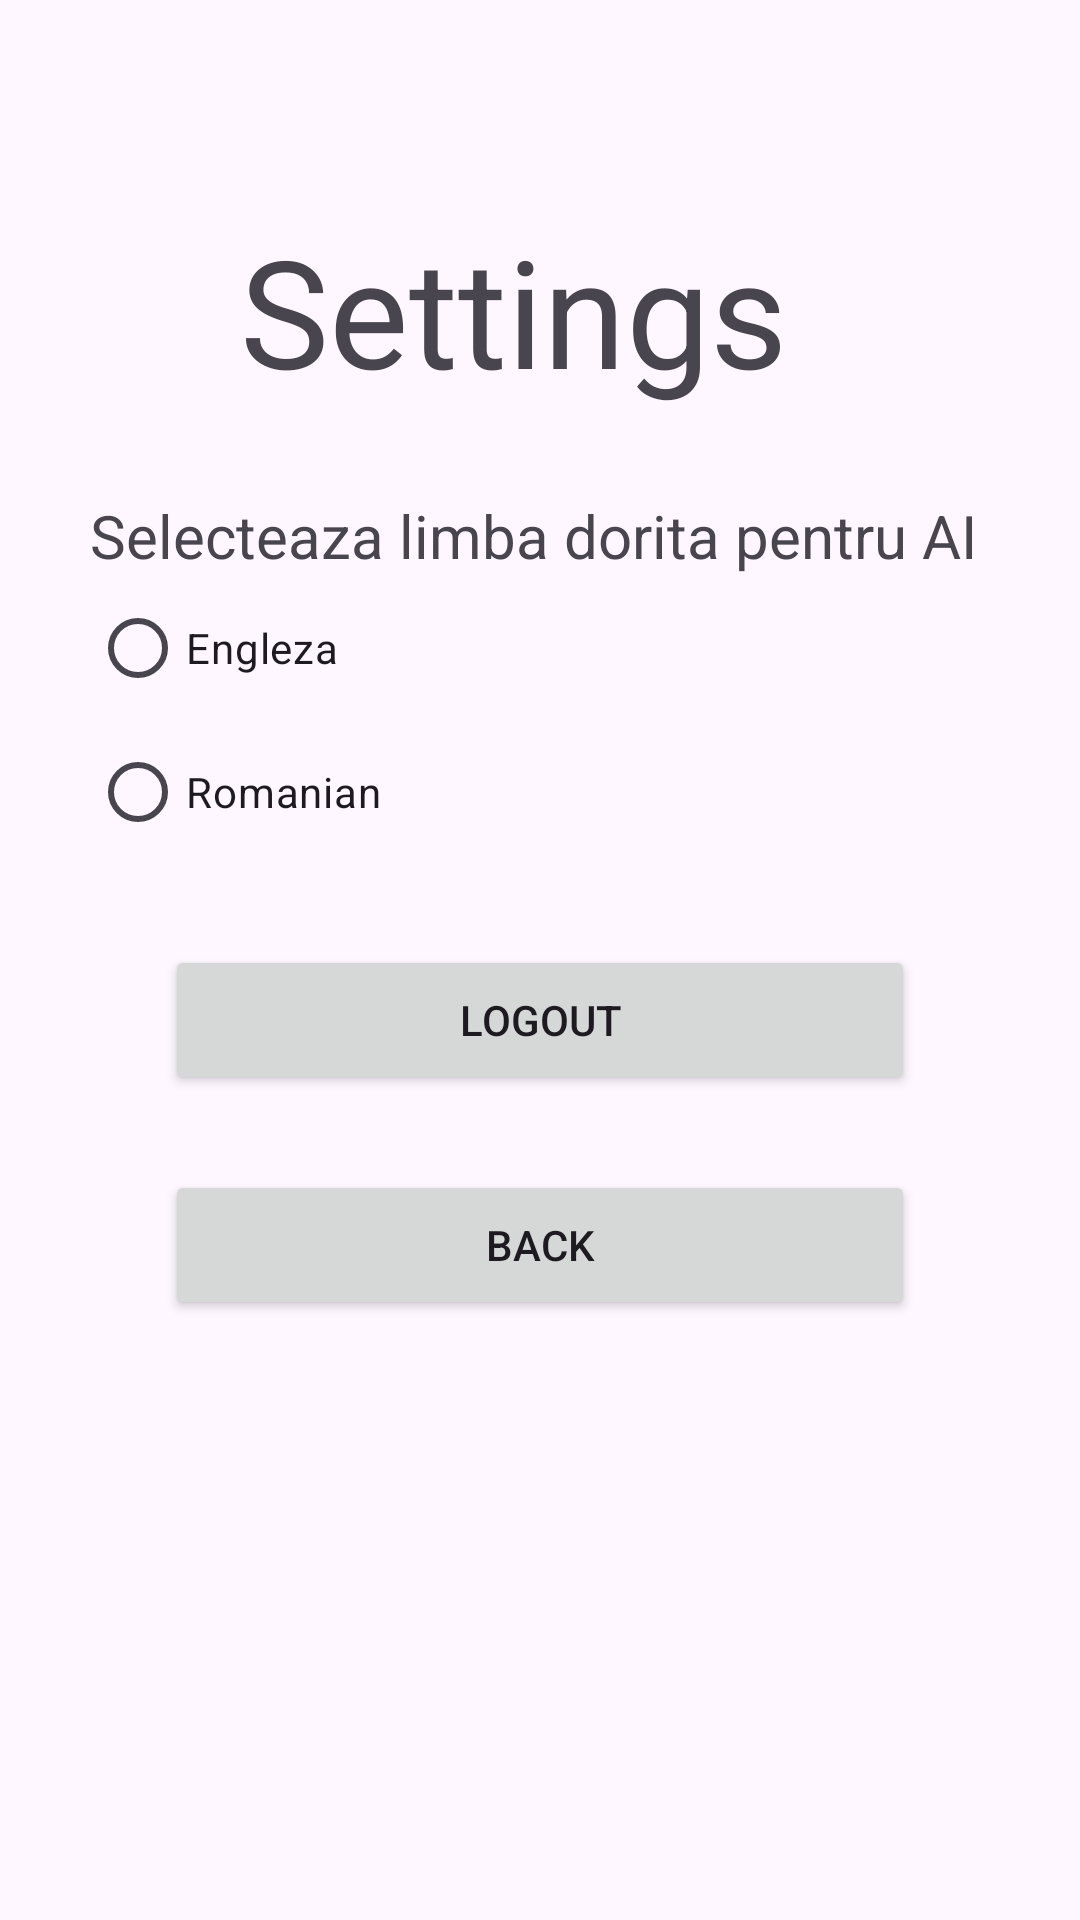

Reconstruct the res/layout file that produces this screen, plus the resources it refers to.
<!-- AndroidManifest.xml: application theme Theme.AlexAI -->
<!-- res/layout/activity_settings.xml -->
<?xml version="1.0" encoding="utf-8"?>
<androidx.constraintlayout.widget.ConstraintLayout xmlns:android="http://schemas.android.com/apk/res/android"
    xmlns:app="http://schemas.android.com/apk/res-auto"
    android:layout_width="match_parent"
    android:layout_height="match_parent">

    <View
        android:id="@+id/settingsView"
        android:layout_width="350dp"
        android:layout_height="700dp"
        android:layout_marginStart="30dp"
        android:layout_marginTop="16dp"
        android:layout_marginEnd="30dp"
        android:layout_marginBottom="16dp"
        app:layout_constraintBottom_toBottomOf="parent"
        app:layout_constraintEnd_toEndOf="parent"
        app:layout_constraintStart_toStartOf="parent"
        app:layout_constraintTop_toTopOf="parent" />

    <TextView
        android:id="@+id/textViewSettings"
        android:layout_width="200dp"
        android:layout_height="70dp"
        android:layout_marginTop="100dp"
        android:text="Settings"
        android:textSize="50sp"
        app:layout_constraintEnd_toEndOf="@+id/settingsView"
        app:layout_constraintStart_toStartOf="@+id/settingsView"
        app:layout_constraintTop_toTopOf="@+id/settingsView" />

    <Button
        android:id="@+id/buttonLogout"
        android:layout_width="250dp"
        android:layout_height="50dp"
        android:layout_marginTop="25dp"
        android:text="Logout"
        app:layout_constraintEnd_toEndOf="@+id/settingsView"
        app:layout_constraintStart_toStartOf="@+id/settingsView"
        app:layout_constraintTop_toBottomOf="@+id/radioGroup" />

    <Button
        android:id="@+id/buttonBack"
        android:layout_width="250dp"
        android:layout_height="50dp"
        android:layout_marginTop="25dp"
        android:text="Back"
        app:layout_constraintEnd_toEndOf="@+id/settingsView"
        app:layout_constraintStart_toStartOf="@+id/settingsView"
        app:layout_constraintTop_toBottomOf="@+id/buttonLogout" />

    <RadioGroup
        android:id="@+id/radioGroup"
        android:layout_width="300dp"
        android:layout_height="125dp"
        android:layout_marginTop="25dp"
        app:layout_constraintEnd_toEndOf="@+id/settingsView"
        app:layout_constraintStart_toStartOf="@+id/settingsView"
        app:layout_constraintTop_toBottomOf="@+id/textViewSettings">

        <TextView
            android:id="@+id/textViewLanguage"
            android:layout_width="match_parent"
            android:layout_height="wrap_content"
            android:text="Selecteaza limba dorita pentru AI"
            android:textSize="20sp" />

        <RadioButton
            android:id="@+id/radioButtonEnglish"
            android:layout_width="match_parent"
            android:layout_height="wrap_content"
            android:text="Engleza" />

        <RadioButton
            android:id="@+id/radioButtonRomanian"
            android:layout_width="match_parent"
            android:layout_height="wrap_content"
            android:text="Romanian" />
    </RadioGroup>
</androidx.constraintlayout.widget.ConstraintLayout>
<!-- resources referenced by this layout -->
<resources>
  <style name="Theme.AlexAI" parent="Base.Theme.AlexAI" />
  <style name="Base.Theme.AlexAI" parent="Theme.Material3.DayNight.NoActionBar">
          
          
      </style>
</resources>
